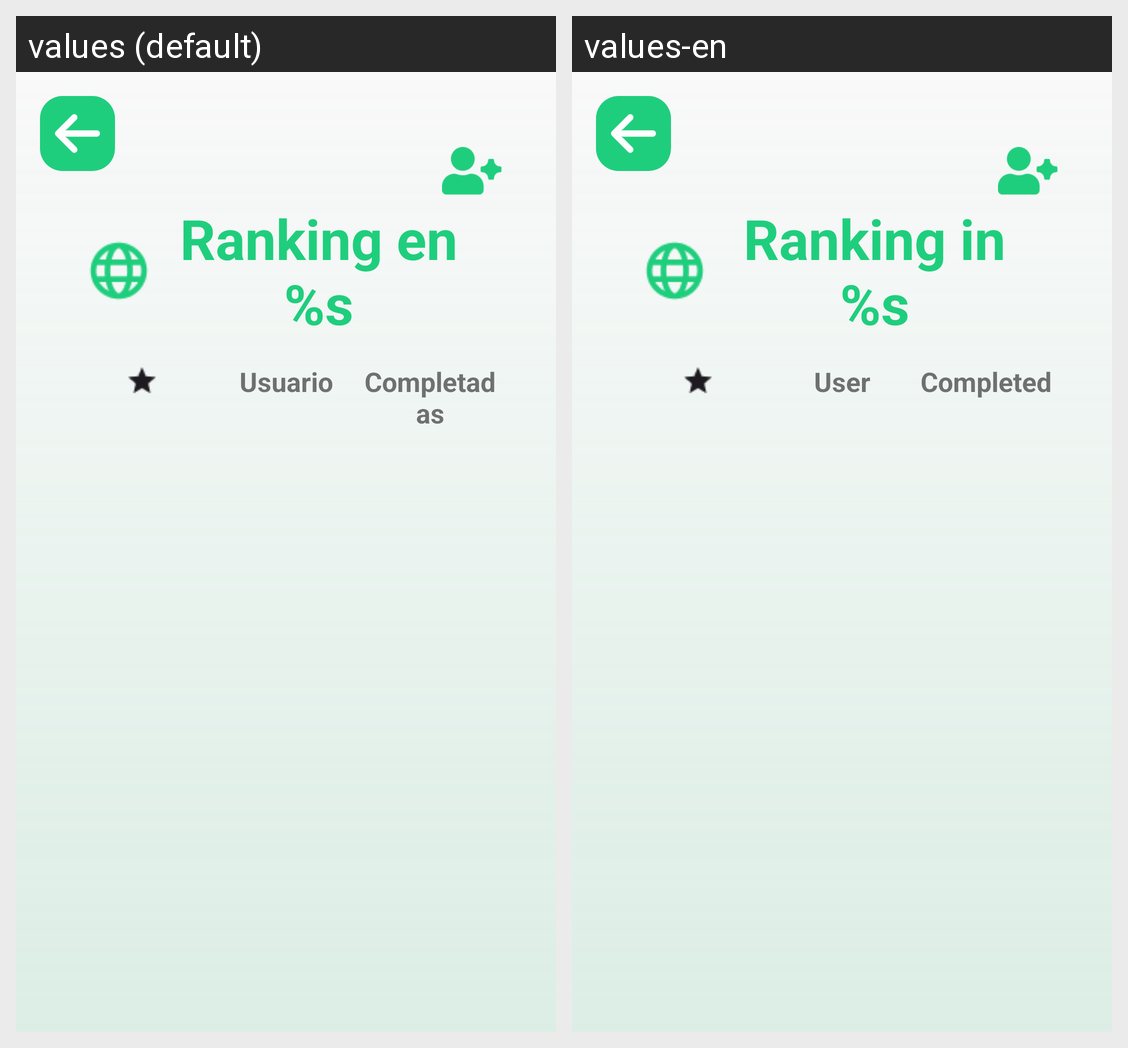

Locale-by-locale string values for the Android screen shown in this grid:
Android screen res/layout/fragment_grupo.xml rendered under 2 locales, left to right: values (default), values-en. Device: Nexus 5 (rendered at 1080×1920; each locale shown at half size, 540×960, under a caption strip naming it); theme Theme._101Pipas.
Strings drawn on this screen, with the default value and each locale's value (text and hints the layout hard-codes, and strings that could not be matched under every locale, appear in the picture but are not listed):

ranking_privado_titulo
  values: Ranking en %s
  values-en: Ranking in %s

ranking_barra_usuario
  values: Usuario
  values-en: User

ranking_barra_completadas
  values: Completadas
  values-en: Completed
